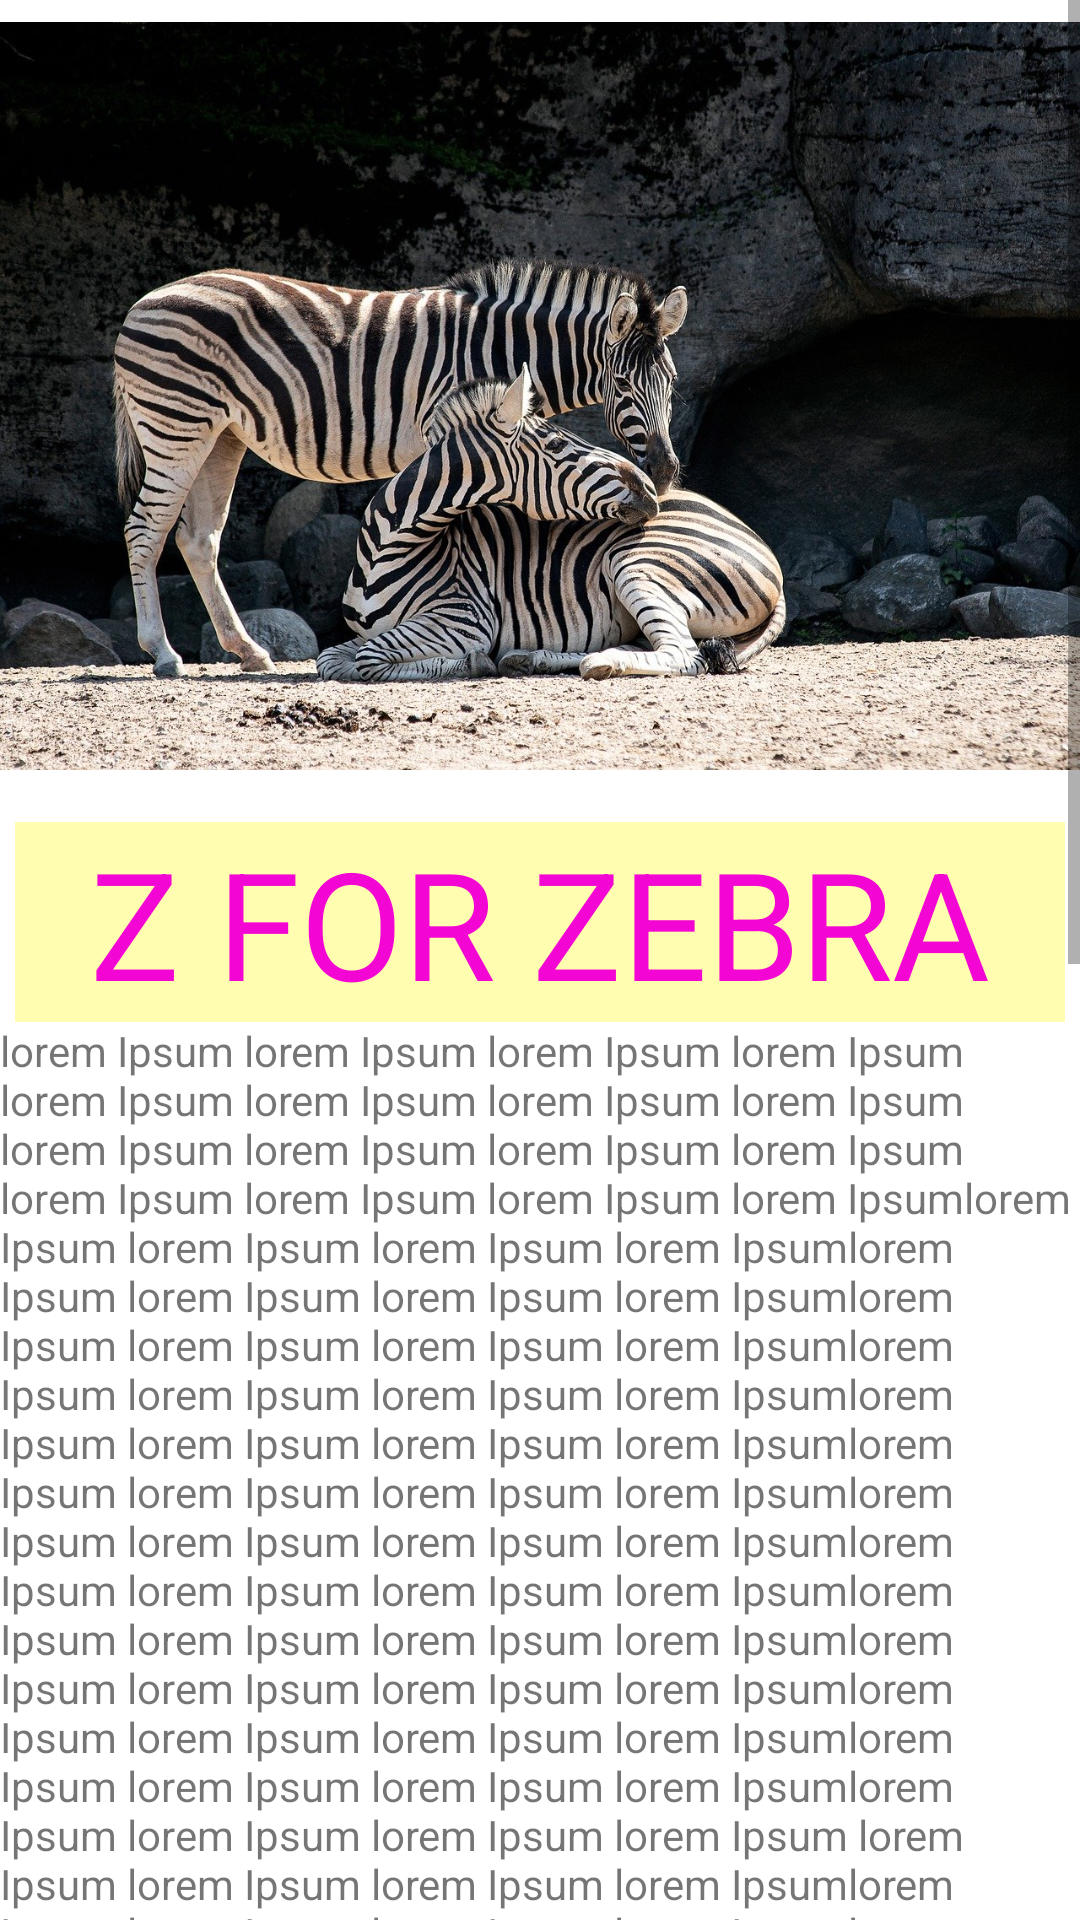

Here is an Android app screen rendered from its layout file. Give the layout XML and the strings, colors and styles it references.
<!-- AndroidManifest.xml: application theme Theme.AnimalPedia -->
<!-- res/layout/activity_alphabet_z.xml -->
<?xml version="1.0" encoding="utf-8"?>
<ScrollView xmlns:android="http://schemas.android.com/apk/res/android"
    xmlns:app="http://schemas.android.com/apk/res-auto"
    xmlns:tools="http://schemas.android.com/tools"
    android:layout_width="match_parent"
    android:layout_height="match_parent">

    <LinearLayout
        android:layout_width="match_parent"
        android:layout_height="match_parent"
        android:orientation="vertical"
        tools:ignore="ScrollViewSize">

        <ImageView
            android:id="@+id/anaconda"
            android:layout_width="match_parent"
            android:layout_height="264dp"
            app:srcCompat="@drawable/zebra" />

        <TextView
            style="@style/heading"
            android:text="@string/zebra" />

        <TextView
            android:layout_width="wrap_content"
            android:layout_height="match_parent"
            android:text="@string/detail_of_zeb" />
    </LinearLayout>
</ScrollView>
<!-- resources referenced by this layout -->
<resources>
  <string name="detail_of_zeb">lorem Ipsum lorem Ipsum lorem Ipsum lorem Ipsum lorem Ipsum lorem Ipsum lorem Ipsum lorem Ipsum lorem Ipsum lorem Ipsum lorem Ipsum lorem Ipsum lorem Ipsum lorem Ipsum lorem Ipsum lorem Ipsumlorem Ipsum lorem Ipsum lorem Ipsum lorem Ipsumlorem Ipsum lorem Ipsum lorem Ipsum lorem Ipsumlorem Ipsum lorem Ipsum lorem Ipsum lorem Ipsumlorem Ipsum lorem Ipsum lorem Ipsum lorem Ipsumlorem Ipsum lorem Ipsum lorem Ipsum lorem Ipsumlorem Ipsum lorem Ipsum lorem Ipsum lorem Ipsumlorem Ipsum lorem Ipsum lorem Ipsum lorem Ipsumlorem Ipsum lorem Ipsum lorem Ipsum lorem Ipsumlorem Ipsum lorem Ipsum lorem Ipsum lorem Ipsumlorem Ipsum lorem Ipsum lorem Ipsum lorem Ipsumlorem Ipsum lorem Ipsum lorem Ipsum lorem Ipsumlorem Ipsum lorem Ipsum lorem Ipsum lorem Ipsumlorem Ipsum lorem Ipsum lorem Ipsum lorem Ipsum lorem Ipsum lorem Ipsum lorem Ipsum lorem Ipsumlorem Ipsum lorem Ipsum lorem Ipsum lorem Ipsumlorem Ipsum lorem Ipsum lorem Ipsum lorem Ipsumlorem Ipsum lorem Ipsum lorem Ipsum lorem Ipsumlorem Ipsum lorem Ipsum lorem Ipsum lorem Ipsumlorem Ipsum lorem Ipsum lorem Ipsum lorem Ipsumlorem Ipsum lorem Ipsum lorem Ipsum lorem Ipsumlorem Ipsum lorem Ipsum lorem Ipsum lorem Ipsumlorem Ipsum lorem Ipsum lorem Ipsum lorem Ipsumlorem Ipsum lorem Ipsum lorem Ipsum lorem Ipsumlorem Ipsum lorem Ipsum lorem Ipsum lorem Ipsumlorem Ipsum lorem Ipsum lorem Ipsum lorem Ipsumlorem Ipsum lorem Ipsum lorem Ipsum lorem Ipsumlorem Ipsum lorem Ipsum lorem Ipsum lorem Ipsumlorem Ipsum lorem Ipsum lorem Ipsum lorem Ipsumlorem Ipsum lorem Ipsum lorem Ipsum lorem Ipsumlorem Ipsum lorem Ipsum lorem Ipsum lorem Ipsumlorem Ipsum lorem Ipsum lorem Ipsum lorem Ipsumlorem Ipsum lorem Ipsum lorem Ipsum lorem Ipsumlorem Ipsum lorem Ipsum lorem Ipsum lorem Ipsumlorem Ipsum lorem Ipsum lorem Ipsum lorem Ipsumlorem Ipsum lorem Ipsum lorem Ipsum lorem Ipsumlorem Ipsum lorem Ipsum lorem Ipsum lorem Ipsumlorem Ipsum lorem Ipsum lorem Ipsum lorem Ipsumlorem Ipsum lorem Ipsum lorem Ipsum lorem Ipsumlorem Ipsum lorem Ipsum lorem Ipsum lorem Ipsumlorem Ipsum lorem Ipsum lorem Ipsum lorem Ipsumlorem Ipsum lorem Ipsum lorem Ipsum lorem Ipsumlorem Ipsum lorem Ipsum lorem Ipsum lorem Ipsumlorem Ipsum lorem Ipsum lorem Ipsum lorem Ipsumlorem Ipsum lorem Ipsum lorem Ipsum lorem Ipsumlorem Ipsum lorem Ipsum lorem Ipsum lorem Ipsumlorem Ipsum lorem Ipsum lorem Ipsum lorem Ipsumlorem Ipsum lorem Ipsum lorem Ipsum lorem Ipsumlorem Ipsum lorem Ipsum lorem Ipsum lorem Ipsumlorem Ipsum lorem Ipsum lorem Ipsum lorem Ipsumlorem Ipsum lorem Ipsum lorem Ipsum lorem Ipsumlorem Ipsum lorem Ipsum lorem Ipsum lorem Ipsumlorem Ipsum lorem Ipsum lorem Ipsum lorem Ipsumlorem Ipsum lorem Ipsum lorem Ipsum lorem Ipsum</string>
  <string name="zebra">Z FOR ZEBRA</string>
  <style name="heading">
          <item name="android:layout_height">wrap_content</item>
          <item name="android:layout_width">match_parent</item>
          <item name="android:layout_marginLeft">5dp</item>
          <item name="android:layout_marginTop">10dp</item>
          <item name="android:layout_marginRight">5dp</item>
          <item name="android:textSize">50sp</item>
          <item name="android:textColor">#F306D3</item>
          <item name="android:gravity">center</item>
          <item name="android:background">#FFFDAF</item>
      </style>
  <color name="purple_500">#FF6200EE</color>
  <color name="purple_700">#FF3700B3</color>
  <color name="white">#FFFFFFFF</color>
  <color name="teal_200">#FF03DAC5</color>
  <color name="teal_700">#FF018786</color>
  <color name="black">#FF000000</color>
</resources>
